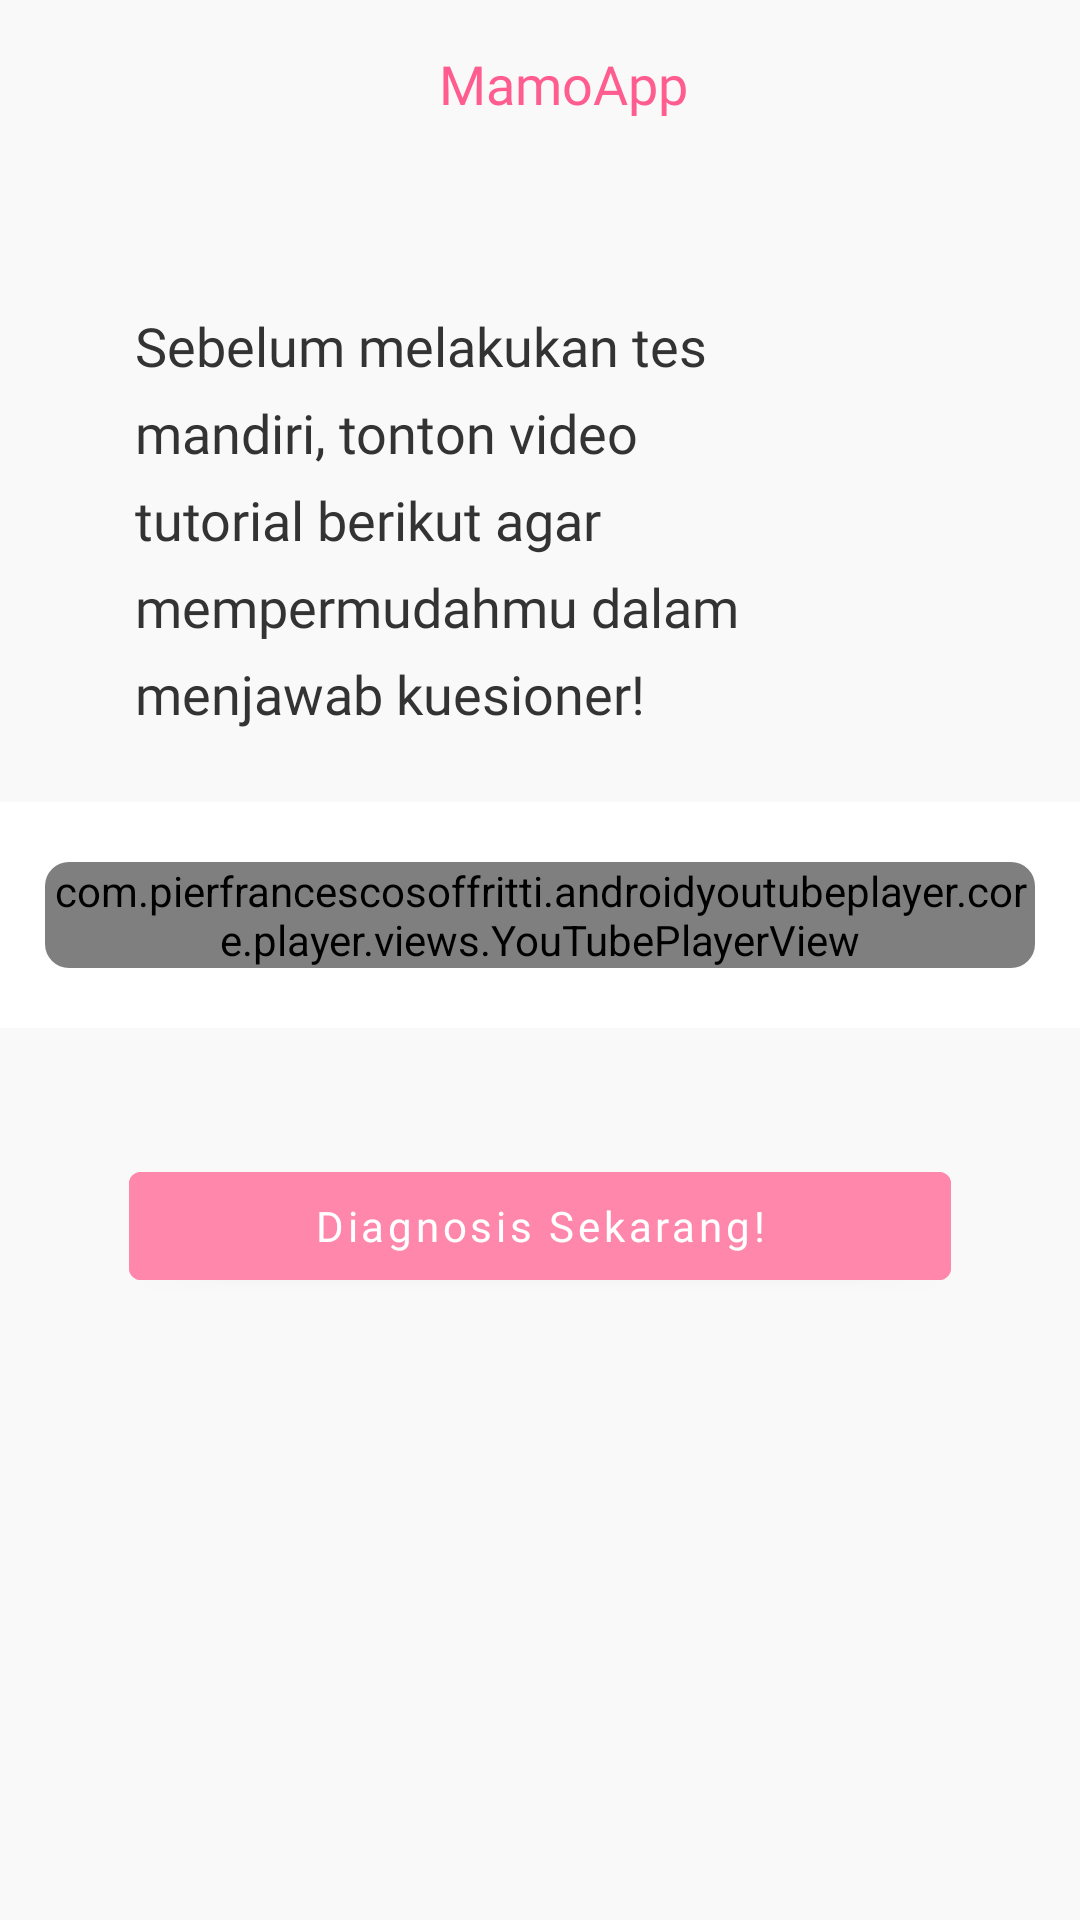

Layout XML and referenced resources for this Android screen:
<!-- AndroidManifest.xml: application theme ThemeMamoApp -->
<!-- res/layout/activity_test_video.xml -->
<?xml version="1.0" encoding="utf-8"?>
<androidx.constraintlayout.widget.ConstraintLayout xmlns:android="http://schemas.android.com/apk/res/android"
    xmlns:app="http://schemas.android.com/apk/res-auto"
    xmlns:tools="http://schemas.android.com/tools"
    android:layout_width="match_parent"
    android:layout_height="match_parent"
    android:background="@color/background"
    tools:context=".view.activity.TestVideoActivity">

    <androidx.appcompat.widget.Toolbar
        android:id="@+id/toolbar"
        android:layout_width="match_parent"
        android:layout_height="?actionBarSize"
        android:background="@color/background"
        app:layout_constraintEnd_toEndOf="parent"
        app:layout_constraintStart_toStartOf="parent"
        app:layout_constraintTop_toTopOf="parent">

        <FrameLayout
            android:layout_width="match_parent"
            android:layout_height="match_parent">

            <TextView
                android:layout_width="wrap_content"
                android:layout_height="wrap_content"
                android:layout_gravity="center"
                android:fontFamily="@font/montserrat_bold"
                android:text="MamoApp"
                android:textColor="@color/pink6"
                android:textSize="18sp" />

        </FrameLayout>

    </androidx.appcompat.widget.Toolbar>

    <TextView
        android:id="@+id/textView"
        android:layout_width="0dp"
        android:layout_height="wrap_content"
        android:layout_marginStart="45dp"
        android:layout_marginLeft="45dp"
        android:layout_marginTop="47dp"
        android:layout_marginEnd="71dp"
        android:layout_marginRight="71dp"
        android:fontFamily="@font/montserrat_bold"
        android:lineSpacingExtra="8dp"
        android:text="Sebelum melakukan tes mandiri, tonton video tutorial berikut agar mempermudahmu dalam menjawab kuesioner!"
        android:textColor="#333333"
        android:textSize="18sp"
        app:layout_constraintEnd_toEndOf="parent"
        app:layout_constraintStart_toStartOf="parent"
        app:layout_constraintTop_toBottomOf="@+id/toolbar" />

    <FrameLayout
        android:id="@+id/frameLayout"
        android:layout_width="match_parent"
        android:layout_height="wrap_content"
        android:layout_marginTop="24dp"
        android:background="@color/white"
        app:layout_constraintEnd_toEndOf="parent"
        app:layout_constraintStart_toStartOf="parent"
        app:layout_constraintTop_toBottomOf="@+id/textView">

        <androidx.cardview.widget.CardView
            android:layout_width="match_parent"
            android:layout_height="wrap_content"
            android:layout_marginLeft="15dp"
            android:layout_marginTop="20dp"
            android:layout_marginRight="15dp"
            android:layout_marginBottom="20dp"
            app:cardCornerRadius="8dp"
            app:cardElevation="0dp">

            <LinearLayout
                android:layout_width="match_parent"
                android:layout_height="wrap_content"
                android:orientation="vertical">

                <com.pierfrancescosoffritti.androidyoutubeplayer.core.player.views.YouTubePlayerView
                    android:id="@+id/youtube_player_view"
                    android:layout_width="match_parent"
                    android:layout_height="wrap_content"
                    app:autoPlay="false"
                    app:showYouTubeButton="true"
                    app:showFullScreenButton="false"
                    app:videoId="jXPiusRxQm4" />

            </LinearLayout>

        </androidx.cardview.widget.CardView>

    </FrameLayout>

    <com.google.android.material.button.MaterialButton
        android:id="@+id/materialButtonTest"
        android:layout_width="match_parent"
        android:layout_height="wrap_content"
        android:layout_marginStart="43dp"
        android:layout_marginTop="42dp"
        android:layout_marginEnd="43dp"
        android:backgroundTint="@color/pink5"
        android:fontFamily="@font/montserrat_bold"
        android:text="Diagnosis Sekarang!"
        android:textAllCaps="false"
        android:textColor="@color/white"
        android:textSize="14sp"
        app:layout_constraintEnd_toEndOf="parent"
        app:layout_constraintStart_toStartOf="parent"
        app:layout_constraintTop_toBottomOf="@+id/frameLayout" />

</androidx.constraintlayout.widget.ConstraintLayout>
<!-- resources referenced by this layout -->
<resources>
  <color name="background">#f9f9f9</color>
  <color name="pink5">#FF87AB</color>
  <color name="pink6">#FF5D8F</color>
  <color name="white">#FFFFFFFF</color>
  <style name="ThemeMamoApp" parent="Theme.MaterialComponents.Light.NoActionBar">
          
          <item name="colorPrimary">@color/pink6</item>
          <item name="colorPrimaryVariant">@color/pink5</item>
          <item name="colorOnPrimary">@color/white</item>
  
  
  
  
          
          <item name="android:statusBarColor" tools:targetApi="l">@color/pink5</item>
          
          <item name="android:forceDarkAllowed" tools:targetApi="q">false</item>
      </style>
</resources>
